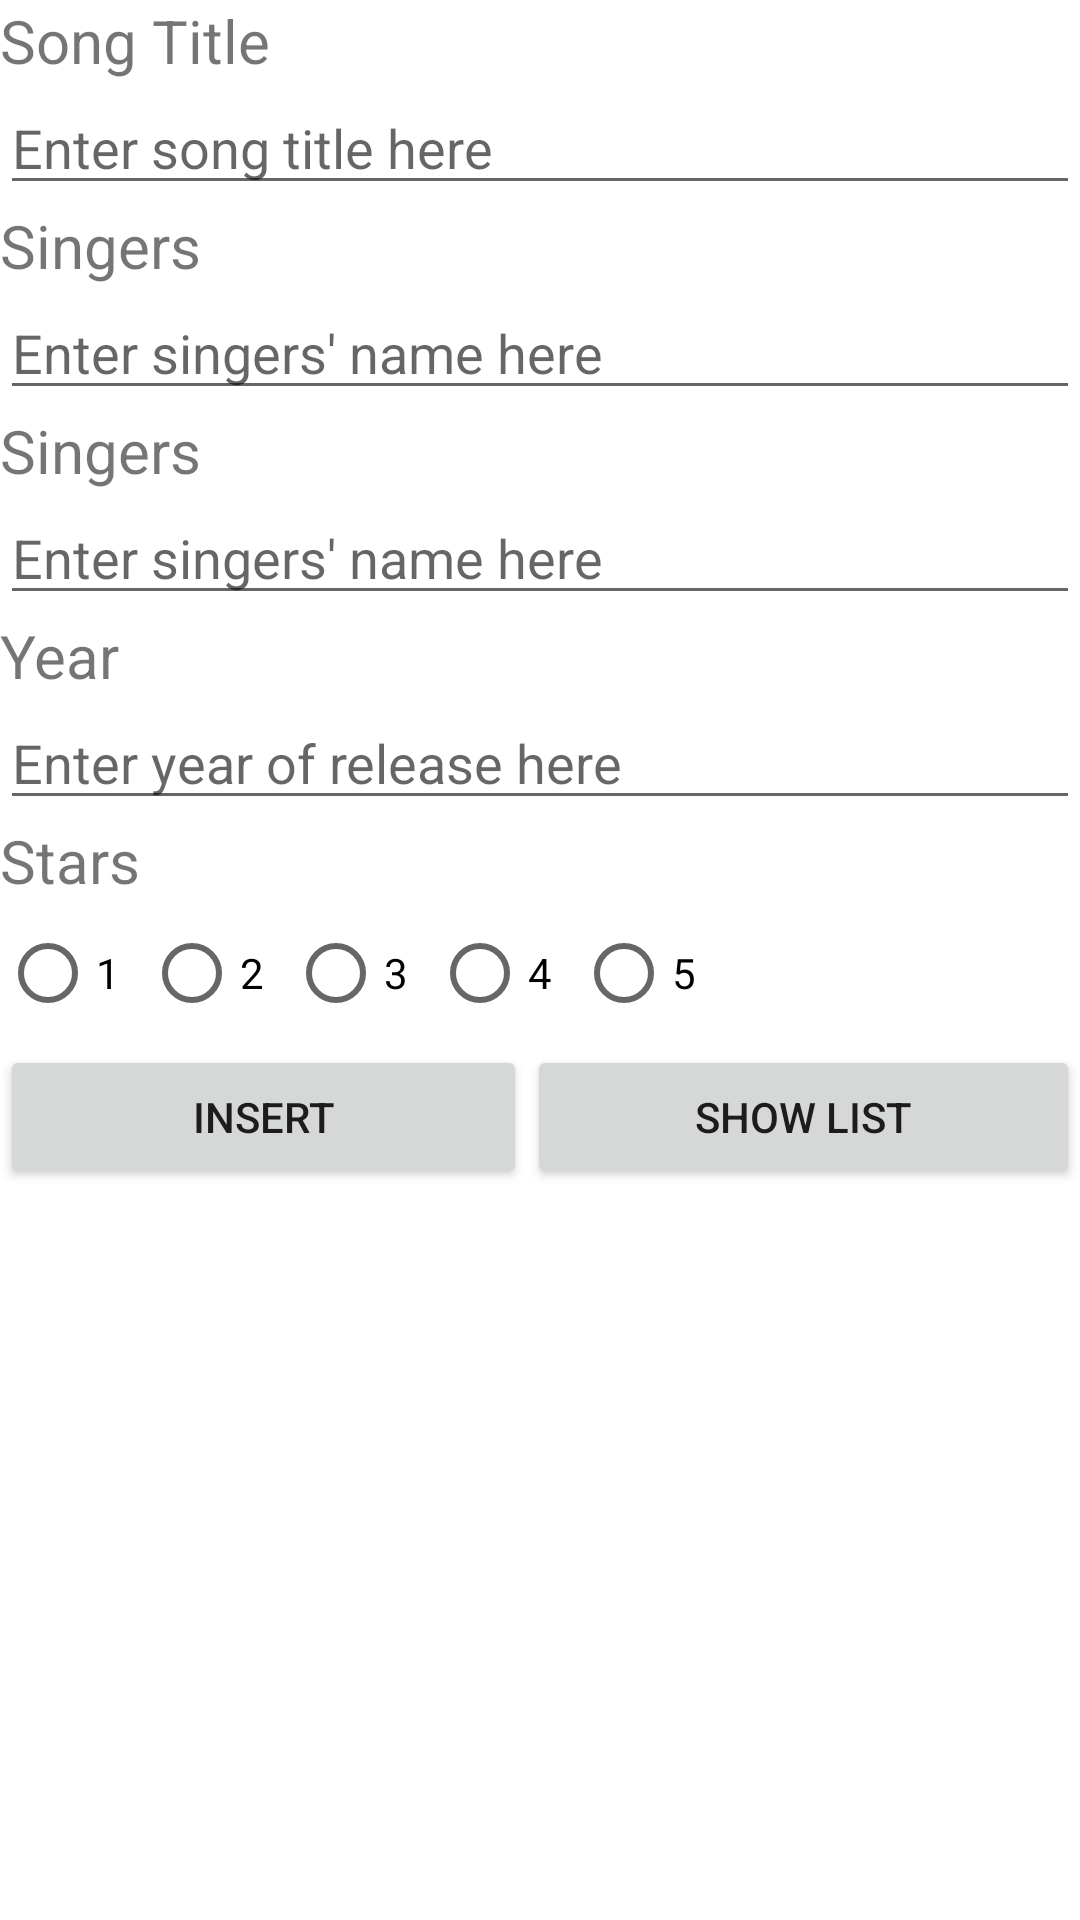

Here is an Android app screen rendered from its layout file. Give the layout XML and the strings, colors and styles it references.
<!-- AndroidManifest.xml: application theme Theme.ProblemStatementP09 -->
<!-- res/layout/activity_main.xml -->
<?xml version="1.0" encoding="utf-8"?>
<LinearLayout xmlns:android="http://schemas.android.com/apk/res/android"
    xmlns:app="http://schemas.android.com/apk/res-auto"
    xmlns:tools="http://schemas.android.com/tools"
    android:layout_width="match_parent"
    android:layout_height="match_parent"
    android:orientation="vertical"
    tools:context=".MainActivity">

    <TextView
        android:id="@+id/tvSong"
        android:layout_width="match_parent"
        android:layout_height="wrap_content"
        android:textSize="20sp"
        android:text="Song Title" />

    <EditText
        android:id="@+id/etSongID"
        android:layout_width="match_parent"
        android:layout_height="wrap_content"
        android:inputType="textPersonName"
        android:hint="Enter song title here" />

    <TextView
        android:id="@+id/tvSongTitle"
        android:layout_width="match_parent"
        android:layout_height="wrap_content"
        android:textSize="20sp"
        android:text="Singers" />

    <EditText
        android:id="@+id/etSongTitle"
        android:layout_width="match_parent"
        android:layout_height="wrap_content"
        android:inputType="textPersonName"
        android:hint="Enter singers' name here" />

    <TextView
        android:id="@+id/tvSingerName"
        android:layout_width="match_parent"
        android:layout_height="wrap_content"
        android:textSize="20sp"
        android:text="Singers" />

    <EditText
        android:id="@+id/etSingerName"
        android:layout_width="match_parent"
        android:layout_height="wrap_content"
        android:hint="Enter singers' name here" />

    <TextView
        android:id="@+id/tvYear"
        android:layout_width="match_parent"
        android:layout_height="wrap_content"
        android:textSize="20sp"
        android:text="Year" />

    <EditText
        android:id="@+id/etYear"
        android:layout_width="match_parent"
        android:layout_height="wrap_content"
        android:hint="Enter year of release here" />

    <TextView
        android:id="@+id/tvStars"
        android:layout_width="match_parent"
        android:layout_height="wrap_content"
        android:textSize="20sp"
        android:text="Stars" />

    <LinearLayout
        android:layout_width="match_parent"
        android:layout_height="wrap_content">

        <RadioGroup
            android:id="@+id/rgStars"
            android:orientation="horizontal"
            android:layout_width="wrap_content"
            android:layout_height="wrap_content">

            <RadioButton
                android:id="@+id/rb1"
                android:layout_width="wrap_content"
                android:layout_height="wrap_content"
                android:text="1" />

            <RadioButton
                android:id="@+id/rb2"
                android:layout_width="wrap_content"
                android:layout_height="wrap_content"
                android:text="2" />

            <RadioButton
                android:id="@+id/rb3"
                android:layout_width="wrap_content"
                android:layout_height="wrap_content"
                android:text="3" />

            <RadioButton
                android:id="@+id/rb4"
                android:layout_width="wrap_content"
                android:layout_height="wrap_content"
                android:text="4" />

            <RadioButton
                android:id="@+id/rb5"
                android:layout_width="wrap_content"
                android:layout_height="wrap_content"
                android:text="5" />
        </RadioGroup>
    </LinearLayout>

    <LinearLayout
        android:layout_width="match_parent"
        android:layout_height="wrap_content"
        android:orientation="horizontal">

        <Button
            android:id="@+id/btnInsert"
            android:layout_width="wrap_content"
            android:layout_height="wrap_content"
            android:layout_weight="1"
            android:text="Insert" />

        <Button
            android:id="@+id/btnShowList"
            android:layout_width="wrap_content"
            android:layout_height="wrap_content"
            android:layout_weight="1"
            android:text="Show List" />
    </LinearLayout>

</LinearLayout>
<!-- resources referenced by this layout -->
<resources>
  <style name="Theme.ProblemStatementP09" parent="Theme.MaterialComponents.DayNight.DarkActionBar">
          
          <item name="colorPrimary">@color/purple_500</item>
          <item name="colorPrimaryVariant">@color/purple_700</item>
          <item name="colorOnPrimary">@color/white</item>
          
          <item name="colorSecondary">@color/teal_200</item>
          <item name="colorSecondaryVariant">@color/teal_700</item>
          <item name="colorOnSecondary">@color/black</item>
          
          <item name="android:statusBarColor" tools:targetApi="l">?attr/colorPrimaryVariant</item>
          
      </style>
  <!-- not gathered from this repository: default colours our renderer supplied (Android Studio template values) -->
  <color name="purple_500">#FF6200EE</color>
  <color name="purple_700">#FF3700B3</color>
  <color name="teal_200">#FF03DAC5</color>
  <color name="teal_700">#FF018786</color>
  <color name="black">#FF000000</color>
  <color name="white">#FFFFFFFF</color>
</resources>
